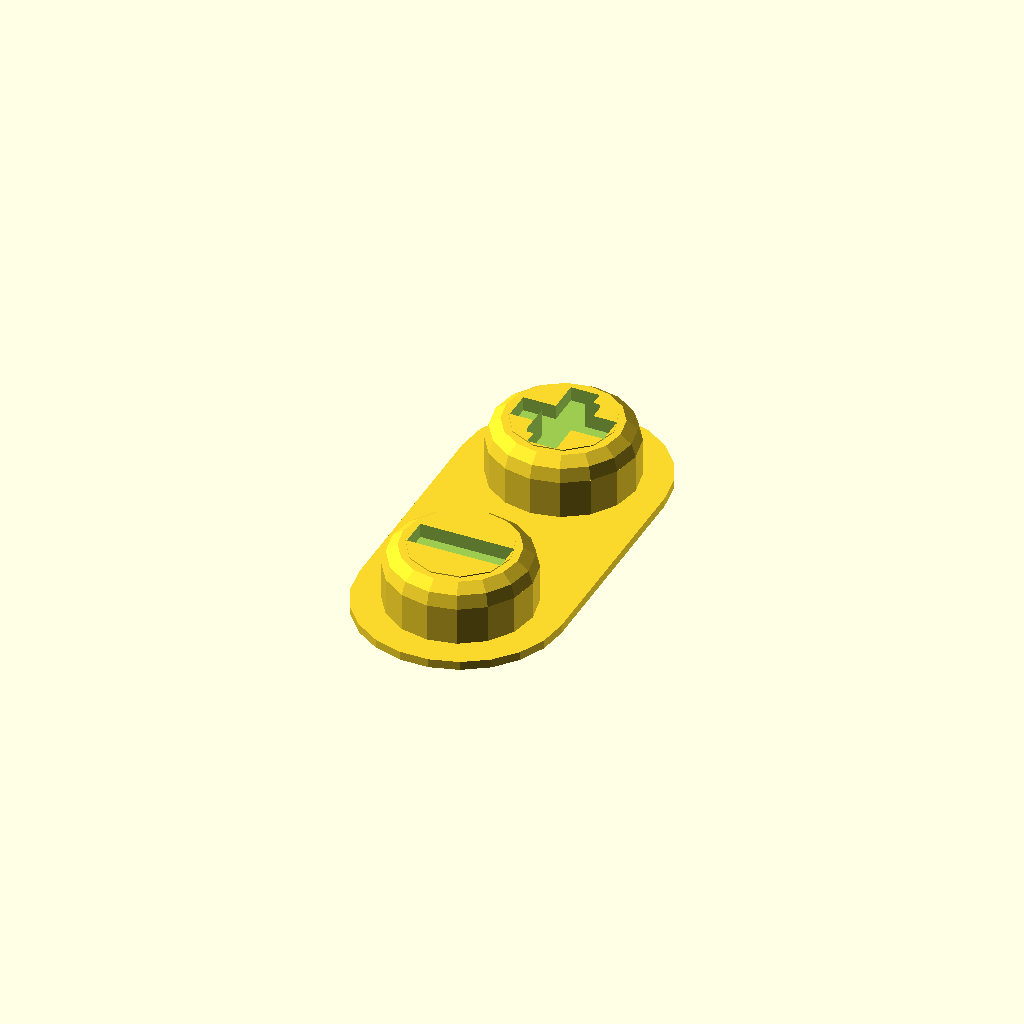
Cell 1 — every parameter at its default value.
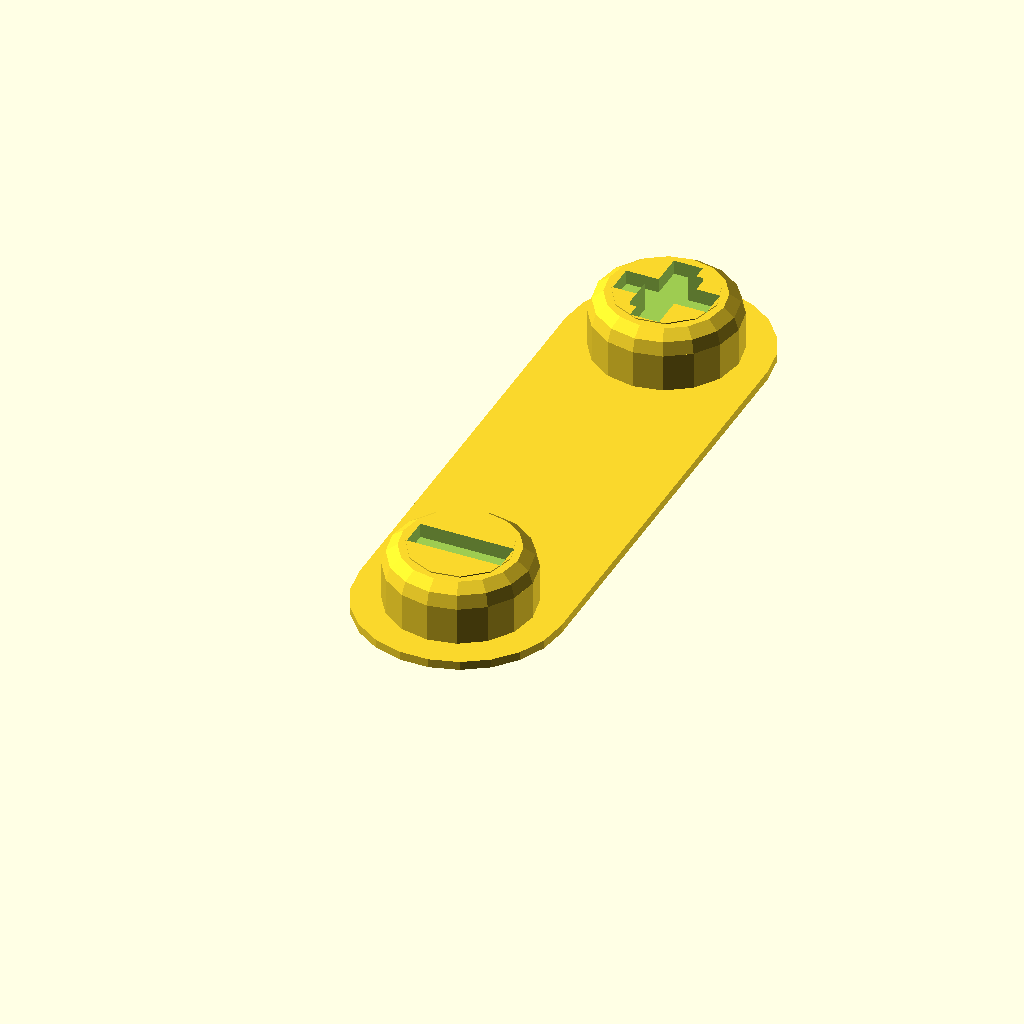
Cell 2: pitch = 5.1 (everything else at default).
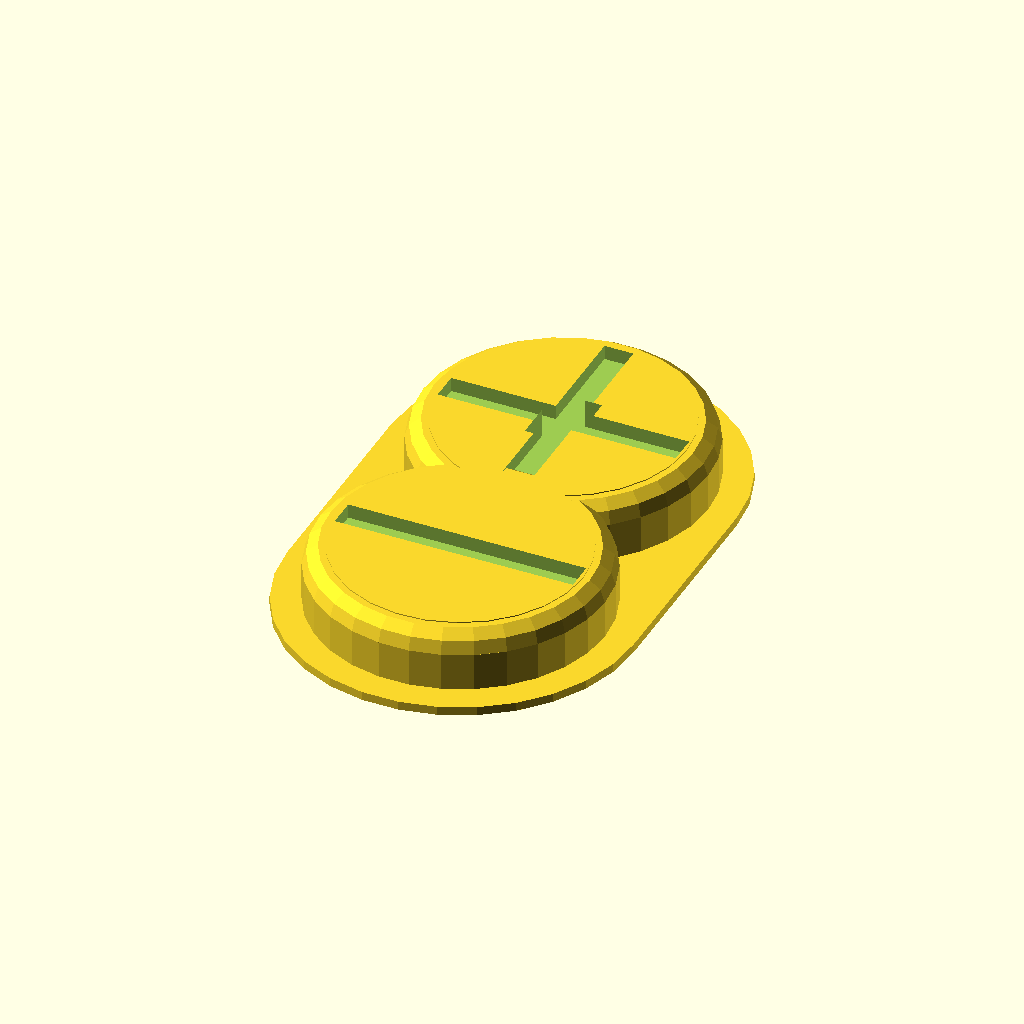
Cell 3: width = 20 (everything else at default).
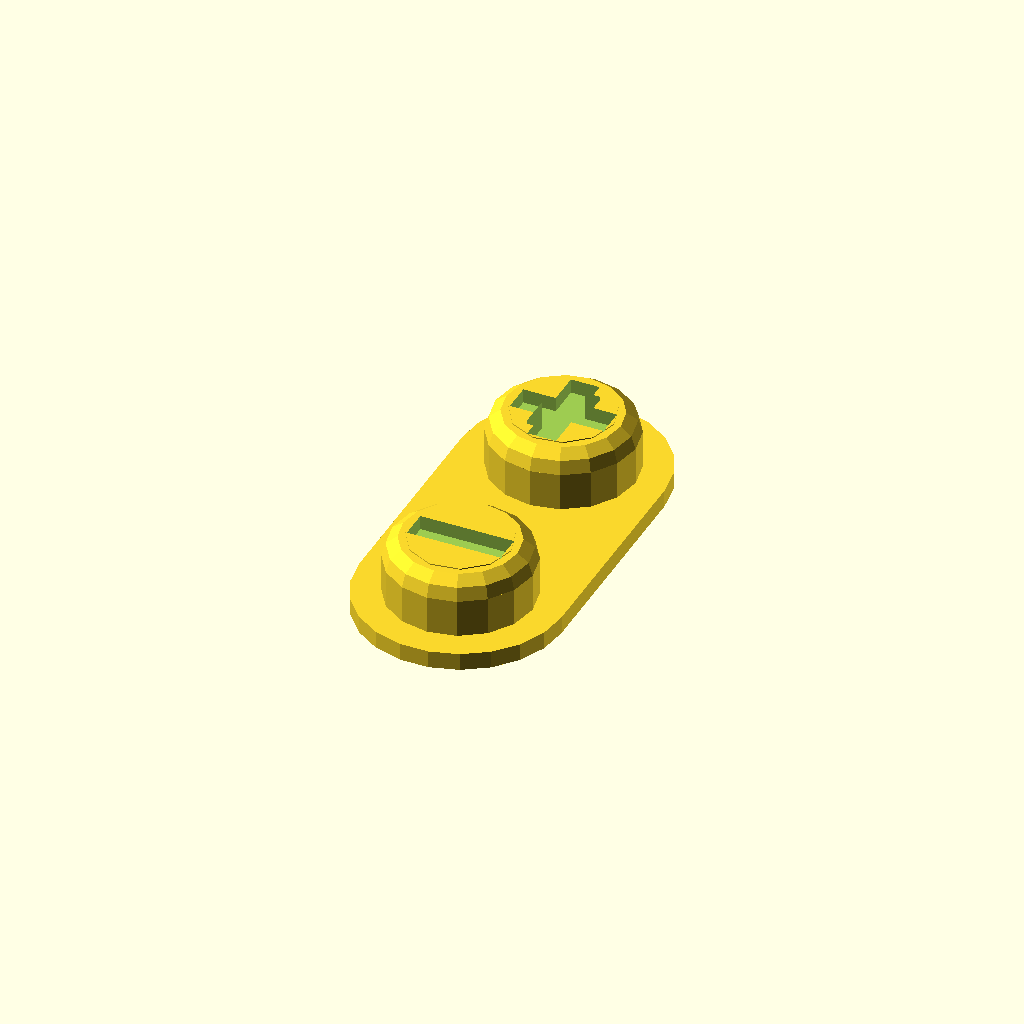
Cell 4 — thickness set to 1.2, the other parameters unchanged.
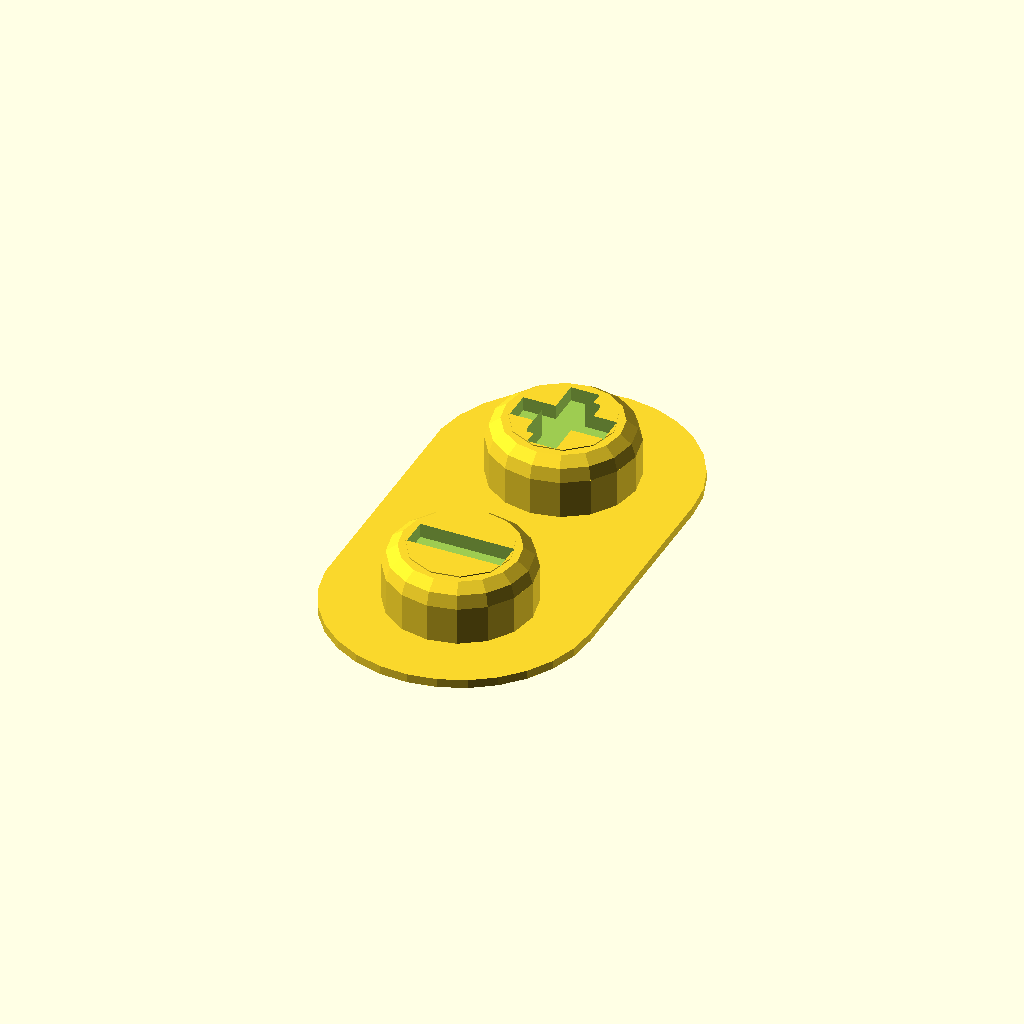
Cell 5: extra = 4 (everything else at default).
One fixed orthographic camera (rotation 55°, 0°, 25°; colour scheme Cornfield) for every cell.
Source of the model, TV Remote Control/remoteButtons.scad:
pitch=2.55;
width = 10;
thickness=0.6;
height=thickness + 4.1;
extra=2;
roundness=1.5;
textHeight=1;

module button(x,y)
{
    translate( [x*pitch, y*pitch] ) {
        difference() {
            union() {
                translate( [0,0,height-roundness] ) rotate_extrude( angle = 360, convexity = 6 ) {
                    translate( [width/2-roundness,0] ) circle( r=roundness, $fn=10 );
                }
                cylinder( d=width, h=height-roundness );
                cylinder( d=width-roundness*2, h=height );
            }
            translate( [0,0,height-textHeight] ) linear_extrude( textHeight+1 ) children();
        }
    }
}

module base(x,y)
{
    translate( [x*pitch, y*pitch] ) {
        cylinder( d=width+extra*2, thickness );
    }
}

module letter( t )
{
    text( t=t, halign="center", valign="center" );
}

module arrow()
{
    circle( d= width-roundness-2, $fn=3 );
}

module minus()
{
    square( [width-roundness-2, 2], center=true );
}

module plus()
{
    minus();
    rotate( 90 ) minus();
}

module power()
{
    button(0,0) letter("x");
    button(15,0) letter("X");
    
    hull() {
        base(0,0);
        base(15,0);
    }
}

module three()
{
    button(0,0);
    button(0,4);
    button(0,8);

    hull() {
        base(0,0);
        base(0,8);
    }
}

module leftRight()
{    
    button(5,-3) rotate(180) arrow();
    button(10,-3) arrow();
    
    hull() {
        base(5,-3);
        base(10,-3);
    }
}


module volume()
{    
    button(0,6) plus();
    button(0,0) minus();
    
    hull() {
        base(0,6);
        base(0,0);
    }
}

module arrows()
{
    button(0,0) letter("ok");
    button(-4,0) rotate(180) arrow();
    button(4,0) arrow();
    button(0,4) rotate(90) arrow();
    button(0,-4) rotate(-90) arrow();
    
    hull() {
        base(4,0);
        base(-4,0);
    }
    hull() {
        base(0,4);
        base(0,-4);
    }
}

//power();
//leftRight();
//arrows();
//three();
volume();
Parameter table extracted from the source (name, type, default, range or options):
pitch: number, default 2.55
width: number, default 10
thickness: number, default 0.6
extra: number, default 2
roundness: number, default 1.5
textHeight: number, default 1
